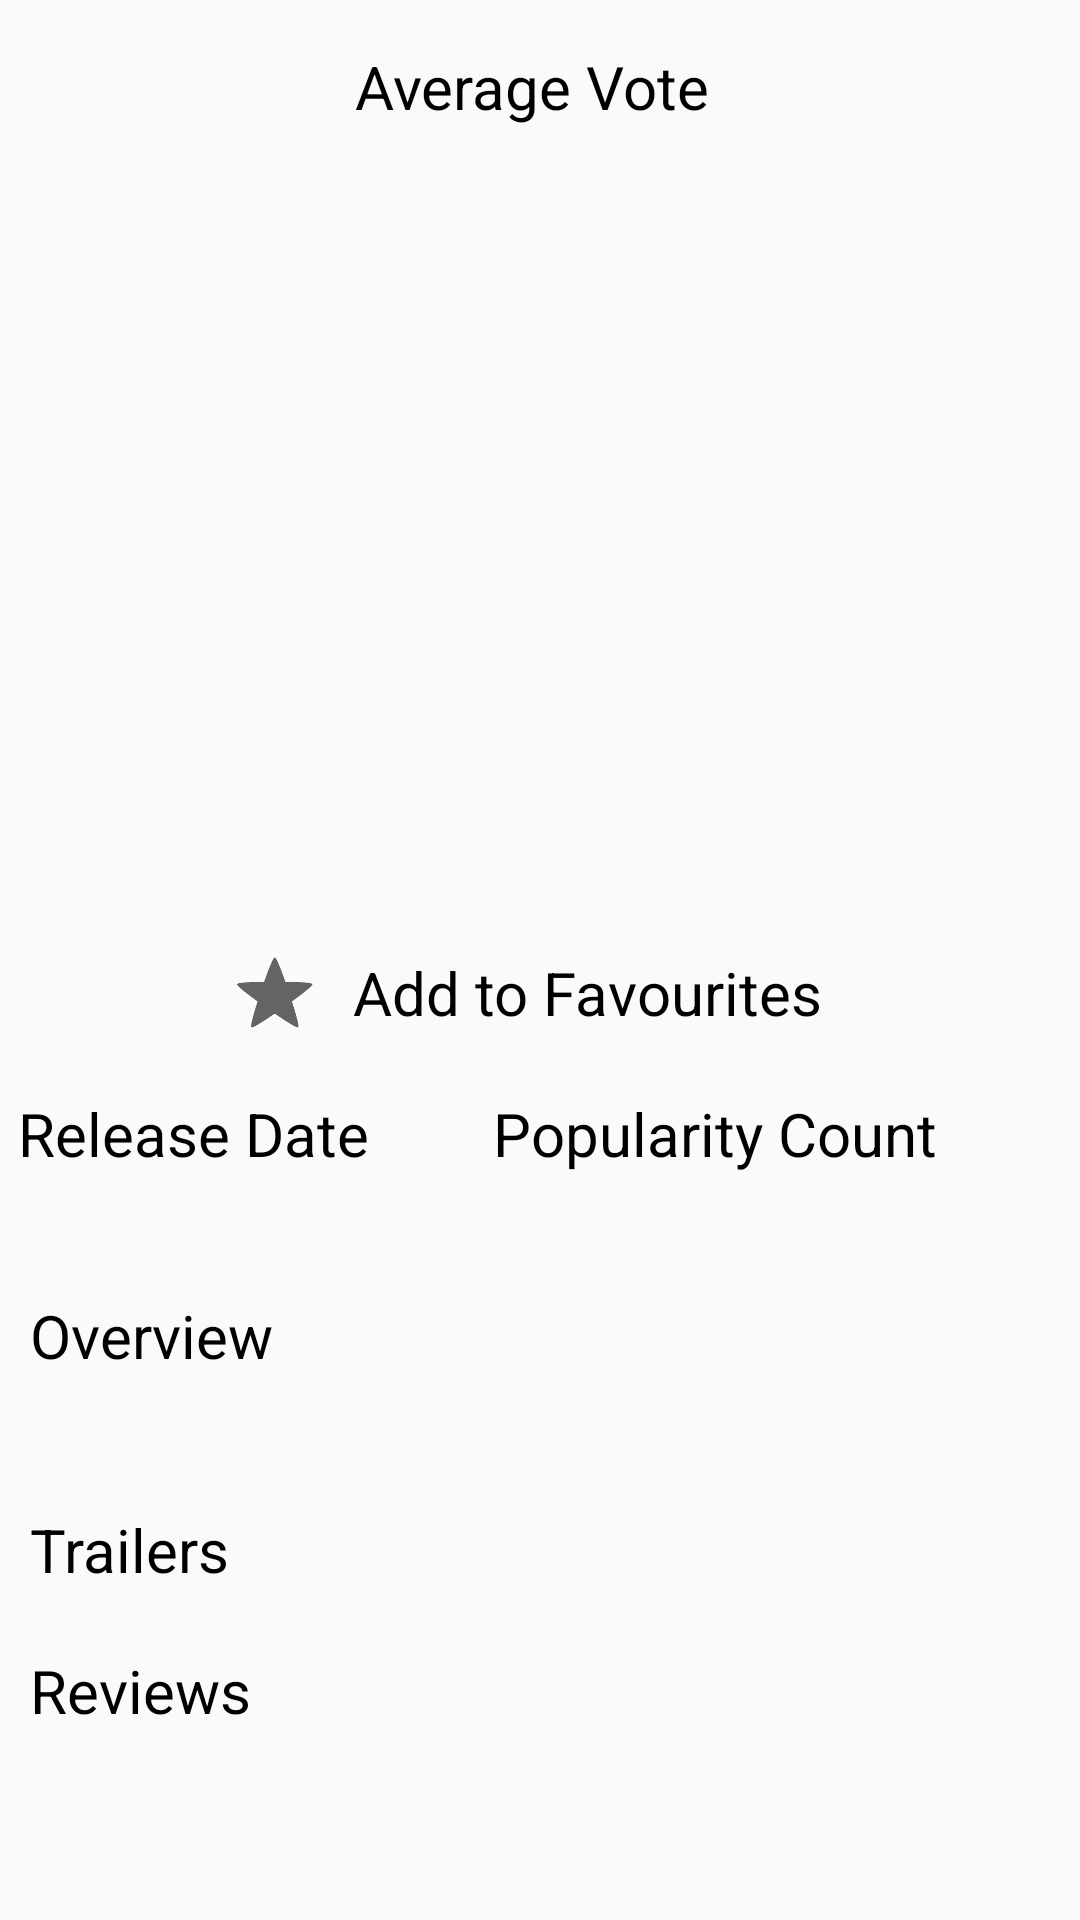

This screen was rendered from an Android layout file. Write that file and the resources it references.
<!-- AndroidManifest.xml: application theme AppTheme -->
<!-- res/layout/activity_detail.xml -->
<?xml version="1.0" encoding="utf-8"?>

<ScrollView xmlns:android="http://schemas.android.com/apk/res/android"
    android:layout_width="match_parent"

    android:layout_height="match_parent"
    android:fillViewport="true">

    <LinearLayout
        android:layout_width="match_parent"
        android:layout_height="wrap_content"
        android:orientation="vertical">

        <LinearLayout
            android:layout_width="wrap_content"
            android:layout_height="wrap_content"
            android:layout_gravity="center_horizontal"
            android:orientation="horizontal"
            android:padding="10dp">

            <TextView
                android:layout_width="match_parent"
                android:layout_height="wrap_content"
                android:text="Average Vote "
                android:textAppearance="@color/colorPrimaryDark"
                android:textSize="20sp" />

            <TextView
                android:id="@+id/VoteAverage_TVD"
                android:layout_width="match_parent"
                android:layout_height="wrap_content"
                android:background="@drawable/texview_design"
                android:textAppearance="@color/colorPrimaryDark"
                android:textSize="25sp" />
        </LinearLayout>


        <ImageView
            android:id="@+id/MovieImage_IVD"
            android:layout_width="fill_parent"
            android:layout_height="200dp"
            android:src="@mipmap/ic_launcher" />

        <TextView
            android:id="@+id/MovieTitle_TVD"
            android:layout_width="wrap_content"
            android:layout_height="wrap_content"
            android:layout_gravity="center_horizontal"

            android:padding="10dp"
            android:textAllCaps="true"
            android:textStyle="bold"
            android:textAppearance="@color/colorPrimaryDark"
            android:textSize="25sp" />

        <CheckBox
            android:id="@+id/checkbox_star"
            style="?android:starStyle"
            android:layout_width="wrap_content"
            android:layout_height="wrap_content"
            android:layout_gravity="center_horizontal"
            android:padding="10dp"
            android:text="Add to Favourites"
            android:textSize="20sp" />


        <LinearLayout
            android:layout_width="368dp"
            android:layout_height="wrap_content"
            android:layout_gravity="center_horizontal"
            android:orientation="horizontal"

            android:padding="10dp">

            <LinearLayout
                android:layout_width="wrap_content"
                android:layout_height="wrap_content"
                android:layout_weight="1"
                android:orientation="vertical">

                <TextView
                    android:layout_width="match_parent"
                    android:layout_height="wrap_content"
                    android:text="Release Date "
                    android:textAppearance="@color/colorPrimaryDark"
                    android:textSize="20sp" />

                <TextView
                    android:id="@+id/MovieReleaseDate_TVD"
                    android:layout_width="match_parent"
                    android:layout_height="wrap_content"
                    android:layout_gravity="center_horizontal"
                    android:textSize="15sp" />
            </LinearLayout>

            <LinearLayout
                android:layout_width="wrap_content"
                android:layout_height="wrap_content"
                android:layout_weight="1"
                android:orientation="vertical">

                <TextView
                    android:layout_width="match_parent"
                    android:layout_height="wrap_content"
                    android:text="Popularity Count "
                    android:textAppearance="@color/colorPrimaryDark"
                    android:textSize="20sp" />

                <TextView
                    android:id="@+id/MoviePopularity_TVD"
                    android:layout_width="match_parent"
                    android:layout_height="wrap_content"
                    android:layout_gravity="center_horizontal"
                    android:textSize="15sp" />
            </LinearLayout>
        </LinearLayout>

        <LinearLayout
            android:layout_width="wrap_content"
            android:layout_height="wrap_content"
            android:orientation="vertical"
            android:padding="10dp">

            <TextView
                android:layout_width="match_parent"
                android:layout_height="wrap_content"
                android:text="Overview "
                android:textAppearance="@color/colorPrimaryDark"
                android:textSize="20sp" />

            <TextView
                android:id="@+id/MovieOverview_TVD"
                android:layout_width="match_parent"
                android:layout_height="wrap_content"
                android:textSize="18sp" />
        </LinearLayout>

        <TextView
            android:layout_width="match_parent"
            android:layout_height="wrap_content"
            android:padding="10dp"
            android:text="Trailers "
            android:textAppearance="@color/colorPrimaryDark"
            android:textSize="20sp" />

        <androidx.recyclerview.widget.RecyclerView
            android:id="@+id/Trailer_Recycler_View"
            android:layout_width="match_parent"
            android:layout_height="wrap_content" />

        <TextView
            android:layout_width="match_parent"
            android:layout_height="wrap_content"
            android:paddingLeft="10dp"
            android:paddingTop="10dp"
            android:text="Reviews"
            android:textAppearance="@color/colorPrimaryDark"
            android:textSize="20sp" />

        <androidx.recyclerview.widget.RecyclerView
            android:id="@+id/Review_Recycler_View"
            android:layout_width="match_parent"
            android:layout_height="wrap_content" />

    </LinearLayout>
</ScrollView>
<!-- resources referenced by this layout -->
<resources>
  <!-- drawable texview_design (drawable) -->
  <?xml version="1.0" encoding="utf-8"?>
  
  <shape xmlns:android="http://schemas.android.com/apk/res/android">
      <solid android:color="#fdffbc" />
  
      <stroke
          android:width="2dp"
          android:color="#fefd53"
          />
  
      <corners
          android:bottomLeftRadius="20dp"
          android:bottomRightRadius="20dp"
          android:topLeftRadius="20dp"
          android:topRightRadius="20dp" />
  </shape>
  <style name="AppTheme" parent="Theme.AppCompat.Light.DarkActionBar">
          
          <item name="colorPrimary">@color/colorPrimary</item>
          <item name="colorPrimaryDark">@color/colorPrimaryDark</item>
          <item name="colorAccent">@color/colorAccent</item>
      </style>
  <!-- not gathered from this repository: default colours our renderer supplied (Android Studio template values) -->
  <color name="colorPrimary">#FF6200EE</color>
  <color name="colorPrimaryDark">#FF3700B3</color>
  <color name="colorAccent">#FF03DAC5</color>
</resources>
